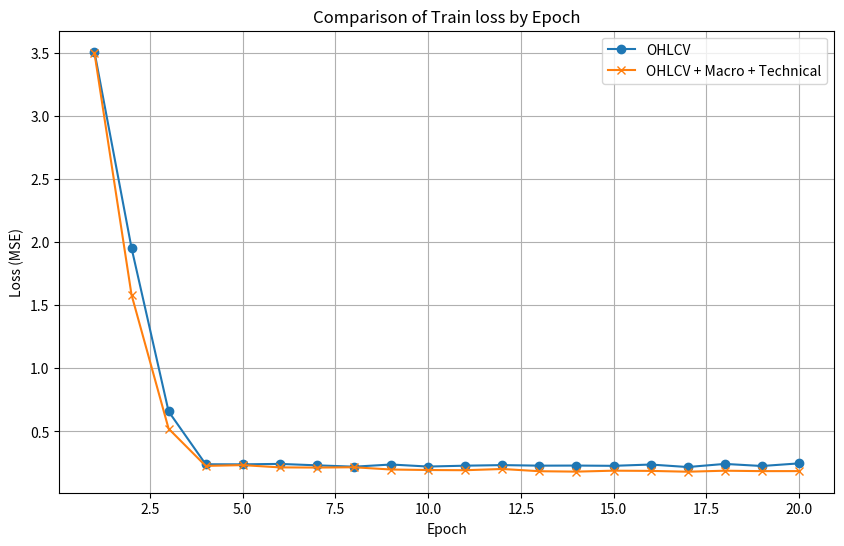

Python code for this plot:
import matplotlib.pyplot as plt

# Data for OHLCV
ohlcv = [
    3.5064750161435, 1.9530726323525, 0.658268719779126, 0.240069130501335,
    0.239656854155990, 0.243101000835497, 0.23175221757754, 0.221037970083875,
    0.238283871180481, 0.22223299761613, 0.22900350663397, 0.23365572558598,
    0.229188345869382, 0.22996586031383, 0.227900165965154, 0.23809587097824,
    0.218309332264794, 0.24304441670576, 0.226475909683435, 0.247284885244844
]

# Data for OHLCV + Macro + Technical
ohlcv_macro_tech = [
    3.497446736693382, 1.582010763552454, 0.521867353386349, 0.22736806511878966,
    0.23344304958979287, 0.21560504850414066, 0.21408554679817624, 0.21651593761311636,
    0.19869416564702986, 0.194709765513738, 0.19314107815424603, 0.2028236590491401,
    0.18519275668594574, 0.181977910498778, 0.18950684656699496, 0.18779270009862053,
    0.18121529665258195, 0.1892930445075035, 0.1858740399612321, 0.1861485062042872
]

# Creating the epoch numbers (assuming these are sequential and start from 1)
epochs = list(range(1, 21))

# Plotting the data
plt.figure(figsize=(10, 6))
plt.plot(epochs, ohlcv, label='OHLCV', marker='o')
plt.plot(epochs, ohlcv_macro_tech, label='OHLCV + Macro + Technical', marker='x')

# Adding titles and labels
plt.title('Comparison of Train loss by Epoch')
plt.xlabel('Epoch')
plt.ylabel('Loss (MSE)')
plt.legend()

# Show the plot
plt.grid(True)
plt.show()